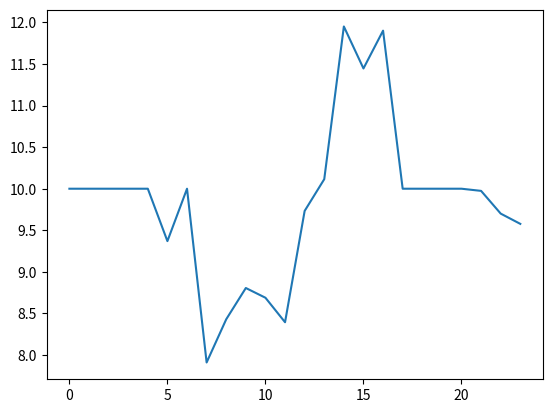

Python code for this plot:
import matplotlib.pyplot  as plt


x = [10.        , 10.        , 10.        , 10.        , 10.        ,
        9.37010483, 10.        ,  7.91111435,  8.43056231,  8.80633784,
        8.68930639,  8.39483428,  9.7329349 , 10.11467099, 11.95038837,
       11.44563162, 11.90011783, 10.        , 10.        , 10.        ,
       10.        ,  9.97401927,  9.7008135 ,  9.57739874]

plt.plot(x)
plt.show()

print('result')
